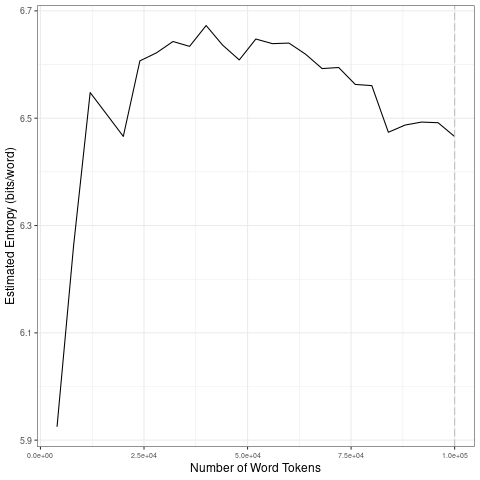

The data file committed next to this chart (first rows):
file, entropy.Corpus.Size, entropy.Entropy, sd.Corpus.Size, sd.SD
data/2021_by_fr/2021-09-05_tokens_1-gram…, 4000, 5.925, 20000, 0.2575
data/2021_by_fr/2021-09-05_tokens_1-gram…, 8000, 6.262, 40000, 0.02475
data/2021_by_fr/2021-09-05_tokens_1-gram…, 12000, 6.548, 60000, 0.01493
data/2021_by_fr/2021-09-05_tokens_1-gram…, 16000, 6.507, 80000, 0.02446
data/2021_by_fr/2021-09-05_tokens_1-gram…, 20000, 6.466, 1e+05, 0.0119
data/2021_by_fr/2021-09-05_tokens_1-gram…, 24000, 6.607, 20000, 0.2575
data/2021_by_fr/2021-09-05_tokens_1-gram…, 28000, 6.622, 40000, 0.02475
data/2021_by_fr/2021-09-05_tokens_1-gram…, 32000, 6.643, 60000, 0.01493
data/2021_by_fr/2021-09-05_tokens_1-gram…, 36000, 6.634, 80000, 0.02446
data/2021_by_fr/2021-09-05_tokens_1-gram…, 40000, 6.673, 1e+05, 0.0119
data/2021_by_fr/2021-09-05_tokens_1-gram…, 44000, 6.636, 20000, 0.2575
data/2021_by_fr/2021-09-05_tokens_1-gram…, 48000, 6.609, 40000, 0.02475
data/2021_by_fr/2021-09-05_tokens_1-gram…, 52000, 6.647, 60000, 0.01493
data/2021_by_fr/2021-09-05_tokens_1-gram…, 56000, 6.639, 80000, 0.02446
data/2021_by_fr/2021-09-05_tokens_1-gram…, 60000, 6.64, 1e+05, 0.0119
data/2021_by_fr/2021-09-05_tokens_1-gram…, 64000, 6.619, 20000, 0.2575
data/2021_by_fr/2021-09-05_tokens_1-gram…, 68000, 6.592, 40000, 0.02475
data/2021_by_fr/2021-09-05_tokens_1-gram…, 72000, 6.594, 60000, 0.01493
data/2021_by_fr/2021-09-05_tokens_1-gram…, 76000, 6.563, 80000, 0.02446
data/2021_by_fr/2021-09-05_tokens_1-gram…, 80000, 6.561, 1e+05, 0.0119
data/2021_by_fr/2021-09-05_tokens_1-gram…, 84000, 6.474, 20000, 0.2575
data/2021_by_fr/2021-09-05_tokens_1-gram…, 88000, 6.487, 40000, 0.02475
data/2021_by_fr/2021-09-05_tokens_1-gram…, 92000, 6.493, 60000, 0.01493
data/2021_by_fr/2021-09-05_tokens_1-gram…, 96000, 6.492, 80000, 0.02446
data/2021_by_fr/2021-09-05_tokens_1-gram…, 1e+05, 6.466, 1e+05, 0.0119
